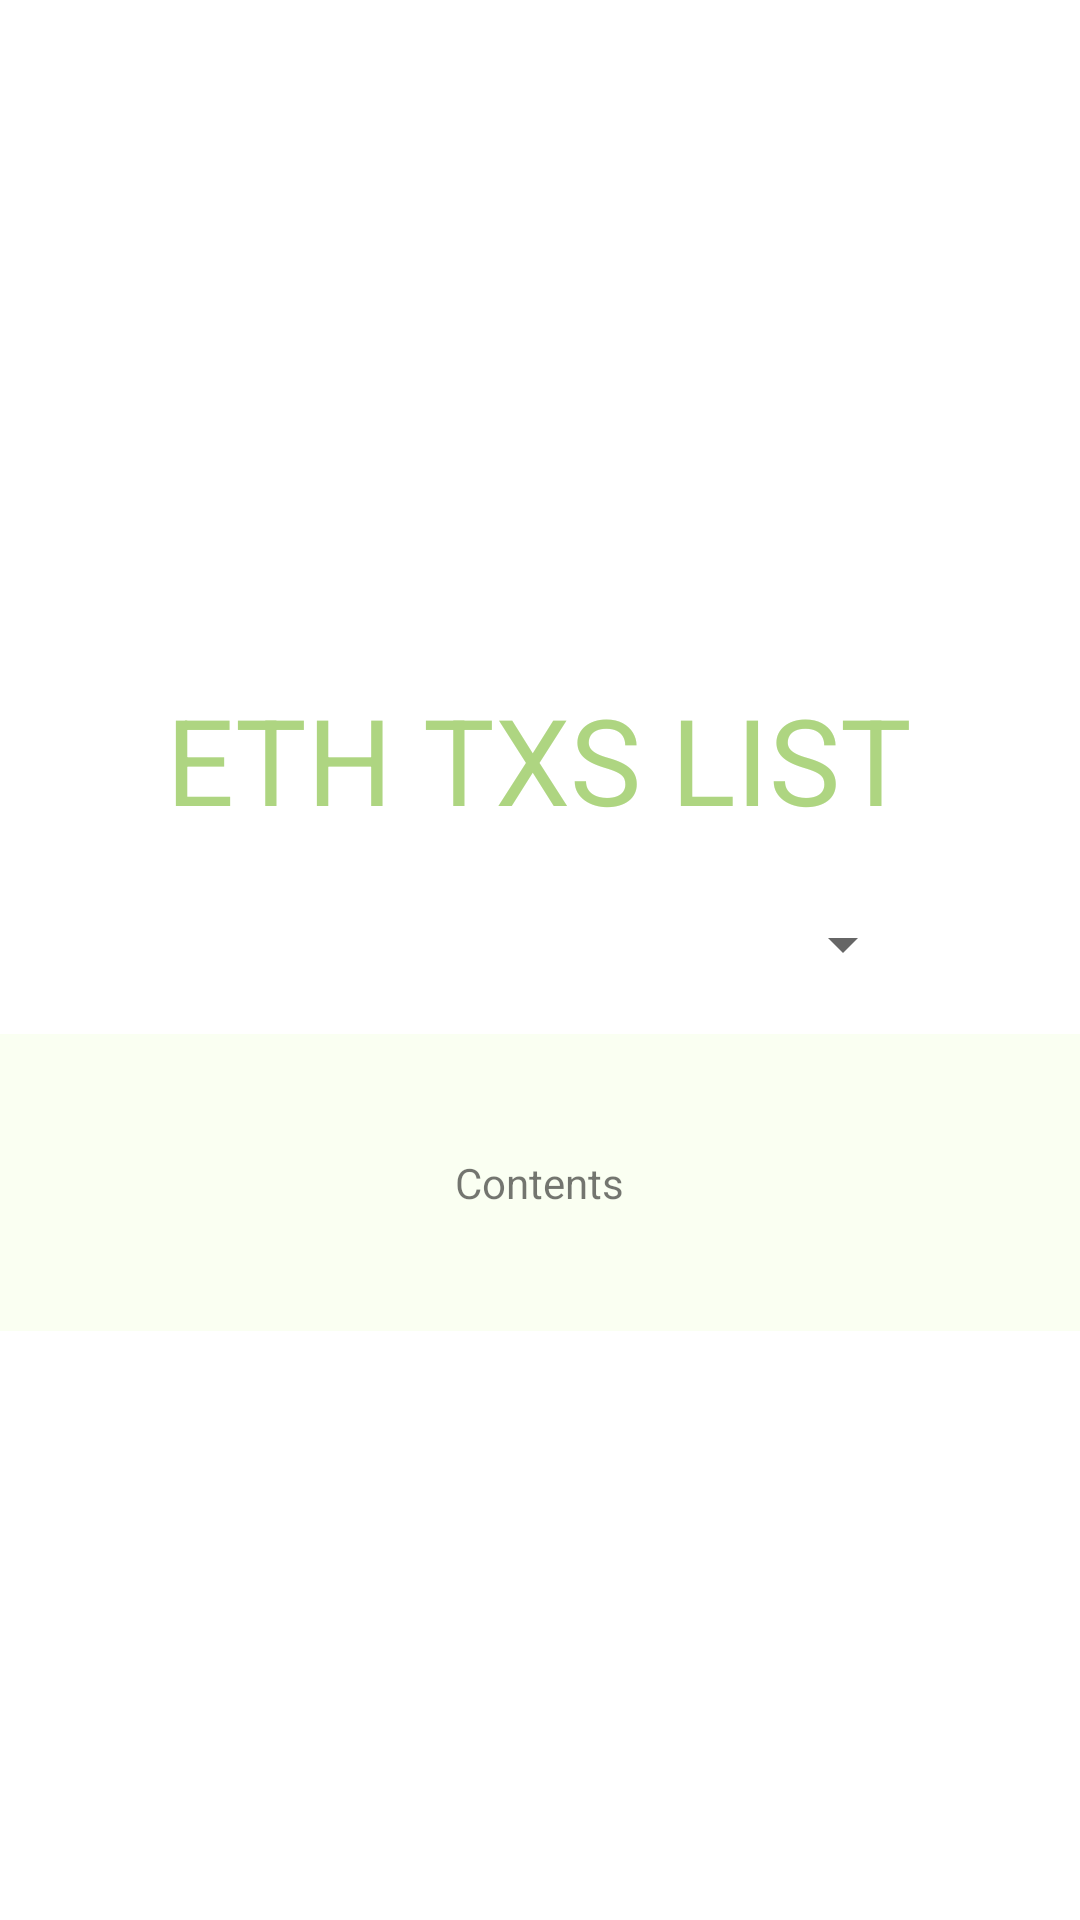

Here is an Android app screen rendered from its layout file. Give the layout XML and the strings, colors and styles it references.
<!-- AndroidManifest.xml: application theme Theme.GethTest -->
<!-- res/layout/activity_transaction_list.xml -->
<?xml version="1.0" encoding="utf-8"?>
<androidx.constraintlayout.widget.ConstraintLayout xmlns:android="http://schemas.android.com/apk/res/android"
    xmlns:app="http://schemas.android.com/apk/res-auto"
    xmlns:tools="http://schemas.android.com/tools"
    android:layout_width="match_parent"
    android:layout_height="match_parent"
    tools:context=".TransactionListActivity">
    <LinearLayout
        android:layout_width="match_parent"
        android:layout_height="match_parent"
        android:orientation="vertical"
        android:gravity="center">

        <TextView
            android:layout_marginTop="30dp"
            android:layout_marginBottom="20dp"
            android:layout_width="wrap_content"
            android:layout_height="wrap_content"
            android:text="ETH TXS LIST"
            android:textColor="#AED581"
            android:textSize="40sp" />


        <Spinner
            android:id="@+id/address_list"
            android:layout_centerHorizontal="true"
            android:layout_width="250dp"
            android:layout_height="30dp"
            android:layout_marginBottom="15dp"
            />


        <LinearLayout
            android:layout_width="match_parent"
            android:layout_height="wrap_content"
            android:background="#FAFFF2"
            android:gravity="center_horizontal"
            android:orientation="vertical"
            android:padding="40dp">

            <TextView
                android:id="@+id/txs_list_content"
                android:layout_width="wrap_content"
                android:layout_height="wrap_content"
                android:text="Contents"/>

        </LinearLayout>


    </LinearLayout>
</androidx.constraintlayout.widget.ConstraintLayout>
<!-- resources referenced by this layout -->
<resources>
  <style name="Theme.GethTest" parent="Theme.MaterialComponents.DayNight.DarkActionBar">
          
          <item name="colorPrimary">@color/purple_500</item>
          <item name="colorPrimaryVariant">@color/purple_700</item>
          <item name="colorOnPrimary">@color/white</item>
          
          <item name="colorSecondary">@color/teal_200</item>
          <item name="colorSecondaryVariant">@color/teal_700</item>
          <item name="colorOnSecondary">@color/black</item>
          
          <item name="android:statusBarColor" tools:targetApi="l">?attr/colorPrimaryVariant</item>
          
      </style>
  <!-- not gathered from this repository: default colours our renderer supplied (Android Studio template values) -->
  <color name="purple_500">#FF6200EE</color>
  <color name="purple_700">#FF3700B3</color>
  <color name="teal_200">#FF03DAC5</color>
  <color name="teal_700">#FF018786</color>
  <color name="black">#FF000000</color>
  <color name="white">#FFFFFFFF</color>
</resources>
